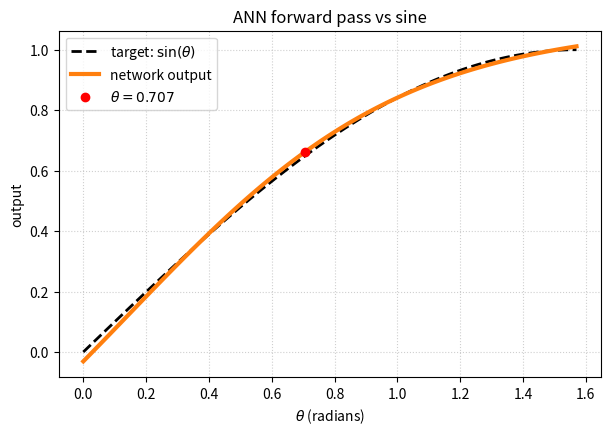

Source code (Python):
import numpy as np
import matplotlib.pyplot as plt

W_input_3X1 = np.array([[-2.455127], [-1.038431], [-1.896615]])
input_bias = np.array( [0.7409607, -1.7004427, -0.5459574])

W_hidden_2X3 = np.array([[-1.2329185, -0.4924955, -0.9389248],[-0.9744559, -1.6208865, -1.9251845]])
hidden_bias = np.array( [0.08913168, 1.77876475])

W_ouptut_1X2 = np.array([[2.386606, 1.423125]]) 
output_bias = np.array([-1.367115])

x = np.array([0.707])

layers = ([W_input_3X1,W_hidden_2X3,W_ouptut_1X2],[input_bias,hidden_bias,output_bias ])

def sigmoid(u):
    return 1/ (1 + np.exp(-u))

def layer(W:np.ndarray, x:np.ndarray ,b:np.ndarray, activation, active :bool = True ,debug :bool = True):
    if debug:
        print(f"The shape of W is {W.shape}")
        print(f"The shape of x is {x.shape}")
    if active :
        return activation(W @ x + b)
    else:
        return W @ x + b

def predict(x:np.ndarray, layers):
    y = x 
    length = len(layers[0])
    for i, (l, b) in enumerate(zip(*layers)):
        if i == 3 -1 :
            activate = False
        else :
            activate = True
        y = layer(l,y,b, sigmoid, active=activate)
    return y


if __name__ == "__main__":
    print("This is a simulation of an ANN")
    print(f"This is the results of sigmoid(0) -> {sigmoid(0)}")
    print(f"This is the results of trying layer 1 -> {layer(W_input_3X1, x, input_bias,sigmoid ,True)}")
    print(f"This is the results of using all layers -> {predict(x,layers)}")

    theta = np.linspace(0, 1.57, 100)
    sin_values = np.sin(theta)
    net_values = np.array([predict(np.array([t]), layers)[0] for t in theta])

    print("max |network - sin| =", np.max(np.abs(net_values - sin_values)))

    plt.figure(figsize=(7, 4.5))
    plt.plot(theta, sin_values, "k--", linewidth=2, label=r"target: $\sin(\theta)$")
    plt.plot(theta, net_values, color="tab:orange", linewidth=3, label="network output")
    plt.scatter([0.707], [predict(x, layers)[0]], color="red", zorder=5, label=r"$\theta=0.707$")
    plt.title("ANN forward pass vs sine")
    plt.xlabel(r"$\theta$ (radians)")
    plt.ylabel("output")
    plt.grid(True, linestyle=":", alpha=0.6)
    plt.legend()
    plt.show()
